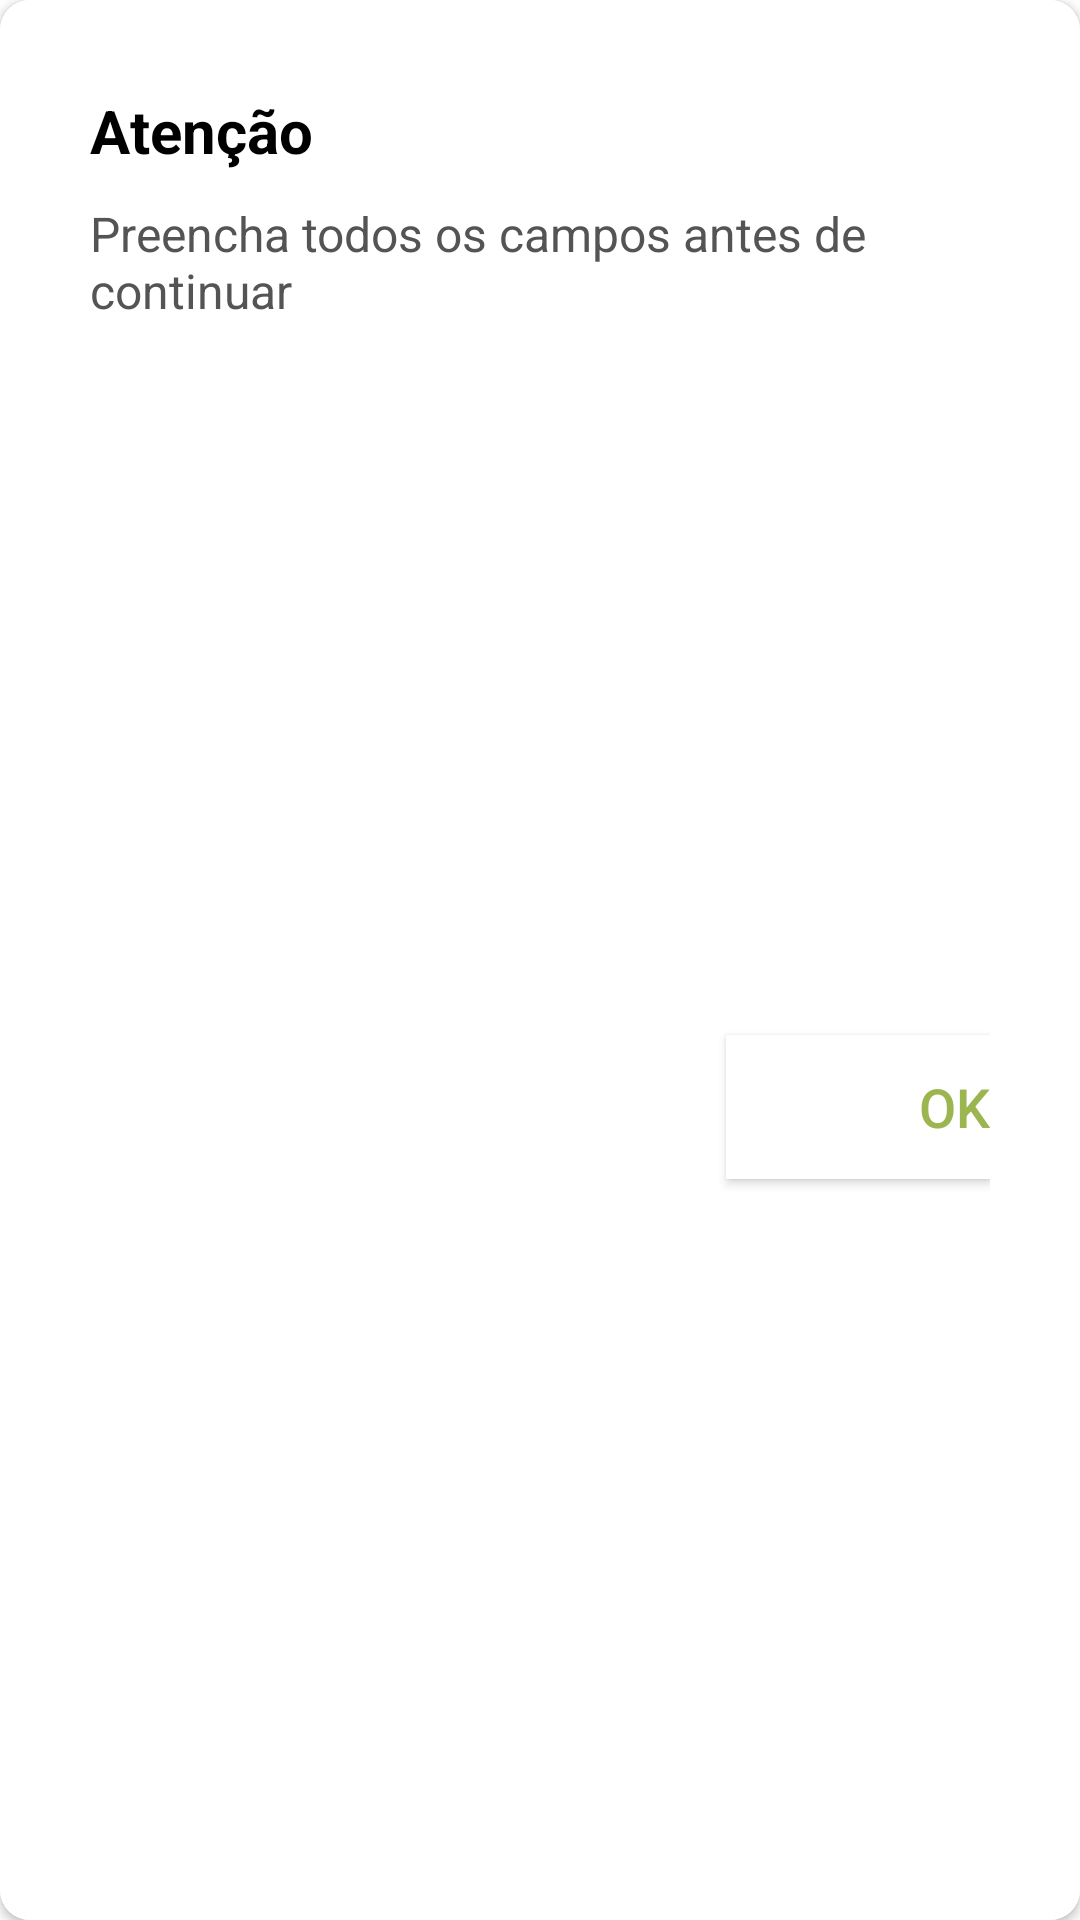

Layout XML and referenced resources for this Android screen:
<!-- AndroidManifest.xml: application theme Theme.Travely -->
<!-- res/layout/custom_dialog.xml -->
<?xml version="1.0" encoding="utf-8"?>
<androidx.cardview.widget.CardView xmlns:android="http://schemas.android.com/apk/res/android"
    xmlns:app="http://schemas.android.com/apk/res-auto"
    android:layout_width="match_parent"
    android:layout_height="wrap_content"
    android:layout_margin="40dp"
    android:background="@color/white"
    android:elevation="10dp"
    app:cardCornerRadius="10dp">

    <androidx.constraintlayout.widget.ConstraintLayout
        android:layout_width="match_parent"
        android:layout_height="match_parent"
        android:paddingHorizontal="30dp"
        android:background="@color/white"
        android:paddingVertical="20dp"
        >

        <TextView
            android:id="@+id/tv_title"
            android:layout_width="0dp"
            android:layout_height="wrap_content"
            android:text="Atenção"
            android:layout_marginTop="10dp"
            android:textColor="@color/black"
            android:textSize="20sp"
            android:textStyle="bold"
            app:layout_constraintEnd_toEndOf="parent"
            app:layout_constraintStart_toStartOf="parent"
            app:layout_constraintTop_toTopOf="parent" />

        <TextView
            android:id="@+id/tv_text"
            android:layout_width="0dp"
            android:textColor="@color/grey"
            android:layout_height="wrap_content"
            android:layout_marginTop="10dp"
            android:text="Preencha todos os campos antes de continuar"
            android:textSize="16sp"
            app:layout_constraintEnd_toEndOf="parent"
            app:layout_constraintStart_toStartOf="parent"
            app:layout_constraintTop_toBottomOf="@id/tv_title" />

        <Button
            android:id="@+id/btn_dialog"
            android:layout_width="wrap_content"
            android:layout_height="wrap_content"
            android:layout_marginTop="10dp"
            android:background="@color/white"
            app:backgroundTint="@color/white"
            android:textAlignment="viewEnd"
            android:backgroundTint="@color/white"
            android:text="OK"
            android:textColor="@color/lime_green"
            android:textSize="18sp"
            app:layout_constraintBottom_toBottomOf="parent"
            app:layout_constraintEnd_toEndOf="parent"
            app:layout_constraintTop_toBottomOf="@id/tv_text"

            />

    </androidx.constraintlayout.widget.ConstraintLayout>

</androidx.cardview.widget.CardView>
<!-- resources referenced by this layout -->
<resources>
  <color name="black">#FF000000</color>
  <color name="grey">#545454</color>
  <color name="lime_green">#9BB550</color>
  <color name="white">#FFFFFFFF</color>
  <style name="Theme.Travely" parent="Base.Theme.Travely" />
  <style name="Base.Theme.Travely" parent="Theme.MaterialComponents.Light.NoActionBar">
          <item name="colorPrimary">@color/primaryColor</item>
          <item name="colorPrimaryVariant">@color/primaryColorVariant</item>
  
          <item name="colorSecondary">@color/secondaryColor</item>
          <item name="colorSecondaryVariant">@color/secondaryColorVariant</item>
  
          <item name="android:colorBackground">@color/backgroundColor</item>
          <item name="colorSurface">@color/surfaceColor</item>
          <item name="colorError">@color/errorColor</item>
  
          <item name="colorOnPrimary">@color/onPrimary</item>
          <item name="colorOnSecondary">@color/onSecondary</item>
          <item name="colorOnBackground">@color/onBackground</item>
          <item name="colorOnSurface">@color/onSurface</item>
          <item name="colorOnError">@color/onError</item>
  
          <item name="android:statusBarColor">@color/surfaceColor</item>
          <item name="android:windowLightStatusBar">true</item>
  
          <item name="android:textSize">16sp</item>
  
      </style>
  <color name="primaryColor">#8435A1</color>
  <color name="primaryColorVariant">#A758C2</color>
  <color name="secondaryColor">#9BB550</color>
  <color name="secondaryColorVariant">#ECC030</color>
  <color name="backgroundColor">#121212</color>
  <color name="surfaceColor">#1E1E1E</color>
  <color name="errorColor">#CF6679</color>
  <color name="onPrimary">#FFFFFF</color>
  <color name="onSecondary">#000000</color>
  <color name="onBackground">#FFFFFF</color>
  <color name="onSurface">#CCCCCC</color>
  <color name="onError">#000000</color>
</resources>
